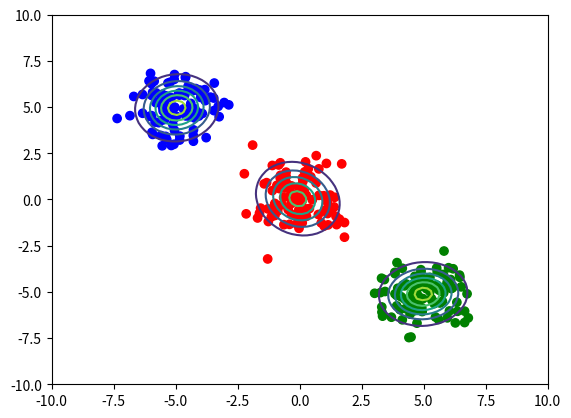

Reproduce this figure in Python.
import numpy as np
import matplotlib.pyplot as plt


class GaussianMixture:
    def __init__(self, total_component):
        # 混合ガウス分布の成分数 K
        self.total_component = total_component

    # 各成分の多変量ガウス密度 N(x | μ_k, Σ_k) をまとめて計算する関数
    # ガウス混合モデルの E ステップ・M ステップの両方で利用する
    def G_M_calcultaion(self, inputs):
        # 共分散行列 Σ_k の逆行列 Σ_k^{-1} を成分ごとに計算
        # current_covs の shape は (D, D, K) なので，
        # 転置して (K, D, D) にした上で np.linalg.inv を適用し，
        # 再度 (D, D, K) に戻している
        accuracy = np.linalg.inv(self.current_covs.T).T

        # 各データ点 x_n から各成分の平均 μ_k を引いた差 (x_n - μ_k)
        # inputs: (N, D)
        # inputs[:, :, None]: (N, D, 1)
        # current_mean: (D, K) → ブロードキャストで (1, D, K)
        # changed: (N, D, K)
        changed = inputs[:, :, None] - self.current_mean

        # exp_calculation は指数部の二次形式
        # (x_n - μ_k)^T Σ_k^{-1} (x_n - μ_k) を全 n, k について計算している
        # einsum によって，内積部分 (Σ_k^{-1} (x_n - μ_k)) を一括で計算
        exp_calculation = np.sum(
            np.einsum("nik,ijk->njk", changed, accuracy) * changed, axis=1
        )  # shape: (N, K)

        # 多変量正規分布の密度
        # N(x | μ_k, Σ_k)
        # = (2π)^{-D/2} |Σ_k|^{-1/2} exp( -1/2 (x-μ_k)^T Σ_k^{-1} (x-μ_k) )
        return np.exp(-0.5 * exp_calculation) / np.sqrt(
            np.linalg.det(self.current_covs.T).T * (2 * np.pi) ** self.dimention_size
        )

    # EM アルゴリズムにより混合ガウスモデルを学習するメイン関数
    def fit(self, inputs, maximum_iteration=10):
        # データ次元 D
        self.dimention_size = inputs.shape[1]

        # 初期混合係数 π_k（すべて一様に 1/K とする）
        self.current_weight = np.ones(self.total_component) / self.total_component

        # 平均ベクトル μ_k の初期値
        # データ全体の min〜max の一様分布で乱数初期化
        # shape: (D, K)
        self.current_mean = np.random.uniform(
            inputs.min(), inputs.max(), (self.dimention_size, self.total_component)
        )

        # 共分散行列 Σ_k の初期値
        # 各成分とも 10 I_D から開始する
        # shape: (D, D, K)
        self.current_covs = np.repeat(
            10 * np.eye(self.dimention_size), self.total_component
        ).reshape(self.dimention_size, self.dimention_size, self.total_component)

        # EM アルゴリズムの反復
        for i in range(maximum_iteration):
            # 収束判定のために現在パラメータをフラット化して保存
            current_params = np.hstack(
                (
                    self.current_weight.ravel(),
                    self.current_mean.ravel(),
                    self.current_covs.ravel(),
                )
            )

            # E-step: 事後確率（responsibility）γ_{nk} を計算
            current_resps = self.belife(inputs)

            # M-step: γ_{nk} を固定してパラメータ (π_k, μ_k, Σ_k) を更新
            self.make_maximum(inputs, current_resps)

            # パラメータが十分小さくしか変化しなくなったら収束とみなす
            if np.allclose(
                current_params,
                np.hstack(
                    (
                        self.current_weight.ravel(),
                        self.current_mean.ravel(),
                        self.current_covs.ravel(),
                    )
                ),
            ):
                break
        else:
            # 最大反復まで回しても収束しなかった場合
            print("parameters have not converged")

    # E-step
    # γ_{nk} = p(z_k = 1 | x_n) を計算する
    def belife(self, inputs):
        # まず事前分布 π_k と尤度 N(x_n | μ_k, Σ_k) の積
        # π_k N(x_n | μ_k, Σ_k) = joint p(x_n, z_k)
        current_resps = self.current_weight * self.G_M_calcultaion(inputs)

        # 各 n について成分方向に正規化して事後確率 γ_{nk} に変換
        # γ_{nk} = π_k N(x_n | μ_k, Σ_k) / Σ_j π_j N(x_n | μ_j, Σ_j)
        current_resps /= current_resps.sum(axis=-1, keepdims=True)
        return current_resps

    # M-step
    # γ_{nk} を固定したもとで，対数尤度を最大化するように
    # π_k, μ_k, Σ_k を更新する
    def make_maximum(self, inputs, current_resps):
        # 各成分 k に割り当てられた「有効サンプル数」N_k
        # N_k = Σ_n γ_{nk}
        Nk = np.sum(current_resps, axis=0)

        # 混合係数 π_k の更新
        # π_k = N_k / N
        self.current_weight = Nk / len(inputs)

        # 平均 μ_k の更新
        # μ_k = (1 / N_k) Σ_n γ_{nk} x_n
        # inputs.T: (D, N), current_resps: (N, K)
        # → (D, K)
        self.current_mean = np.dot(inputs.T, current_resps) / Nk

        # 共分散 Σ_k の更新
        # Σ_k = (1 / N_k) Σ_n γ_{nk} (x_n - μ_k)(x_n - μ_k)^T
        # changed: (N, D, K) で (x_n - μ_k) を持つ
        changed = inputs[:, :, None] - self.current_mean

        # einsum で各成分の共分散を一括計算
        # changed * current_resps: γ_{nk} (x_n - μ_k) を掛けてから
        # (n 方向に和を取る) → (D, D, K)
        self.current_covs = (
            np.einsum(
                "nik,njk->ijk", changed, changed * np.expand_dims(current_resps, 1)
            )
            / Nk
        )

    # 式(85)の計算
    # 事後確率 p(z_k = 1 | x) が最大となる成分インデックスを返す
    # すなわち「最も尤もらしいガウス成分によるクラスタリング」
    def type_sort(self, inputs):
        # joint_prob = π_k N(x | μ_k, Σ_k) （正規化前の値）
        joint_prob = self.current_weight * self.G_M_calcultaion(inputs)
        # 各サンプルが最も高い joint_prob を持つ成分に割り当てられる
        return np.argmax(joint_prob, axis=1)

    # データ x に対して混合分布 p(x) = Σ_k π_k N(x | μ_k, Σ_k) を計算する
    def probability_prediction(self, inputs):
        G_M_calcultaion = self.current_weight * self.G_M_calcultaion(inputs)
        return np.sum(G_M_calcultaion, axis=-1)


def main():
    # 3 つの 2 次元ガウス分布からサンプルを生成
    # x1: 左上，x2: 右下，x3: 原点付近
    x1 = np.random.normal(size=(100, 2)) + np.array([-5, 5])
    x2 = np.random.normal(size=(100, 2)) + np.array([5, -5])
    x3 = np.random.normal(size=(100, 2))

    # これらを縦方向に結合して 300 サンプルのデータセットを作る
    inputs = np.vstack((x1, x2, x3))

    # 成分数 K=3 の混合ガウスモデルを構築し EM で学習
    GM_model = GaussianMixture(3)
    GM_model.fit(inputs, maximum_iteration=30)

    # 各サンプルがどの成分に最も属しやすいかをクラスタラベルとして取得
    target = GM_model.type_sort(inputs)

    # 可視化のためのグリッド状のテスト点を生成し，
    # そこに対する混合分布の確率密度 p(x) を評価
    data_test, target_test = np.meshgrid(
        np.linspace(-10, 10, 100), np.linspace(-10, 10, 100)
    )
    Data_test = np.array([data_test, target_test]).reshape(2, -1).transpose()
    probs = GM_model.probability_prediction(Data_test)
    Probs = probs.reshape(100, 100)

    # 学習データを「属する成分ごと」の色でプロット
    colors = ["red", "blue", "green"]
    plt.scatter(inputs[:, 0], inputs[:, 1], c=[colors[int(label)] for label in target])

    # 背景に混合分布 p(x) の等高線を描画
    # 等高線は「確率密度が同じ値をとる曲線」であり，
    # 各ガウス成分の楕円形の輪郭や混合としての形状が視覚的に分かる
    plt.contour(data_test, target_test, Probs)
    plt.xlim(-10, 10)
    plt.ylim(-10, 10)
    plt.show()


if __name__ == "__main__":
    main()
